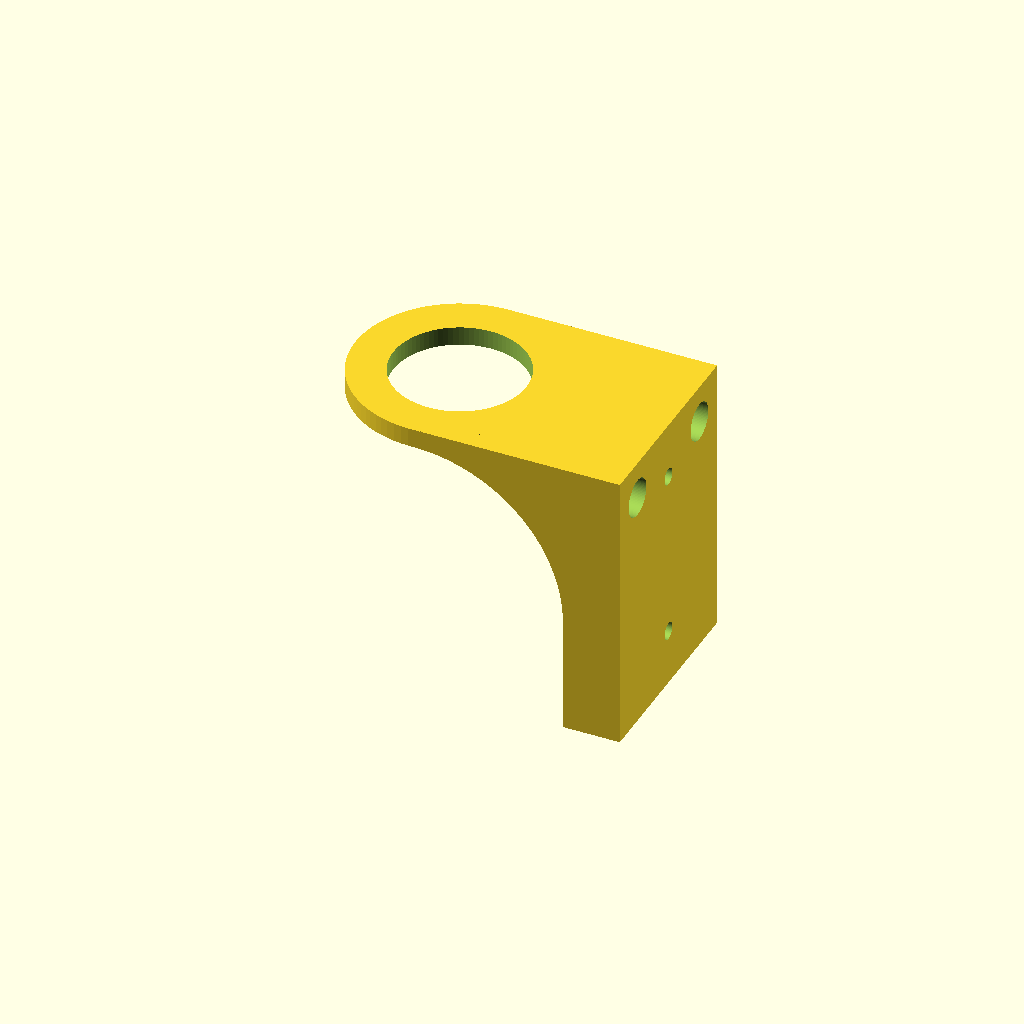
Cell 1 — every parameter at its default value.
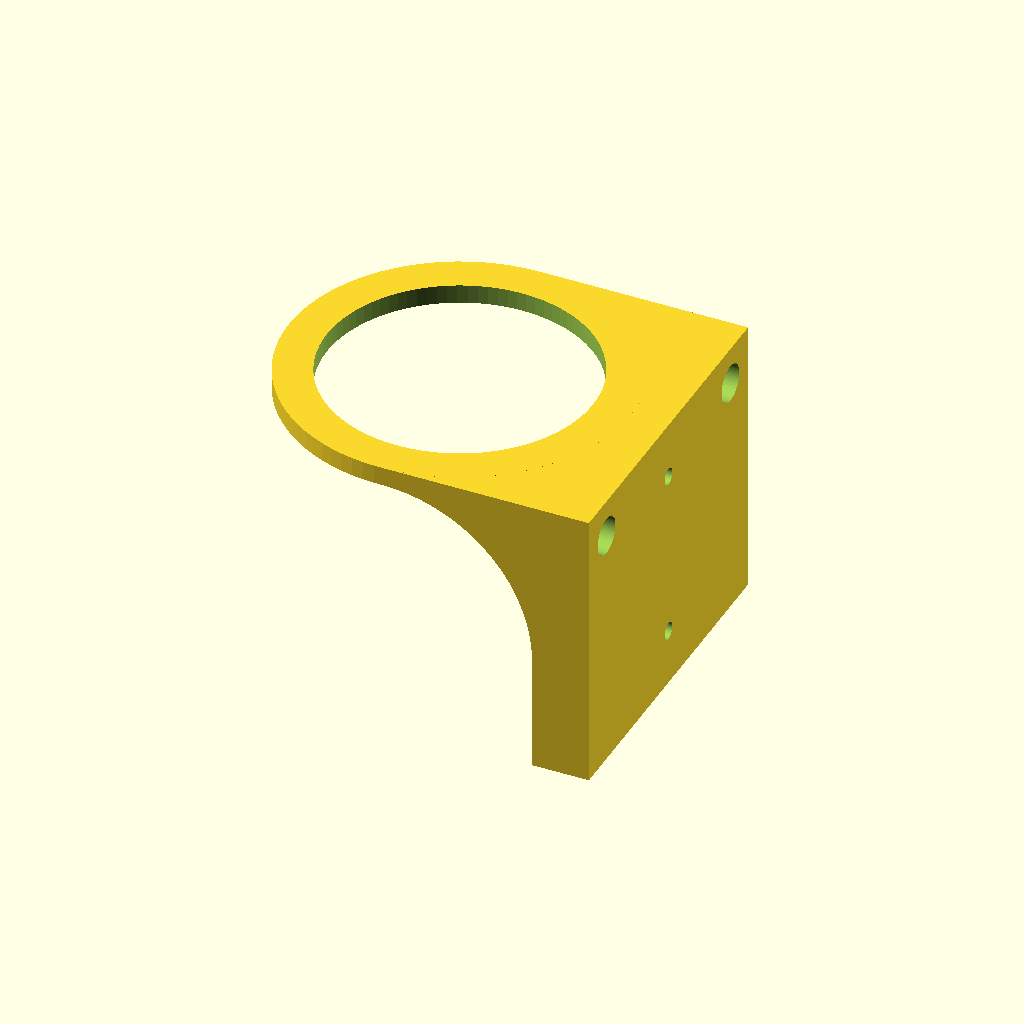
Cell 2 — socket set to 70, the other parameters unchanged.
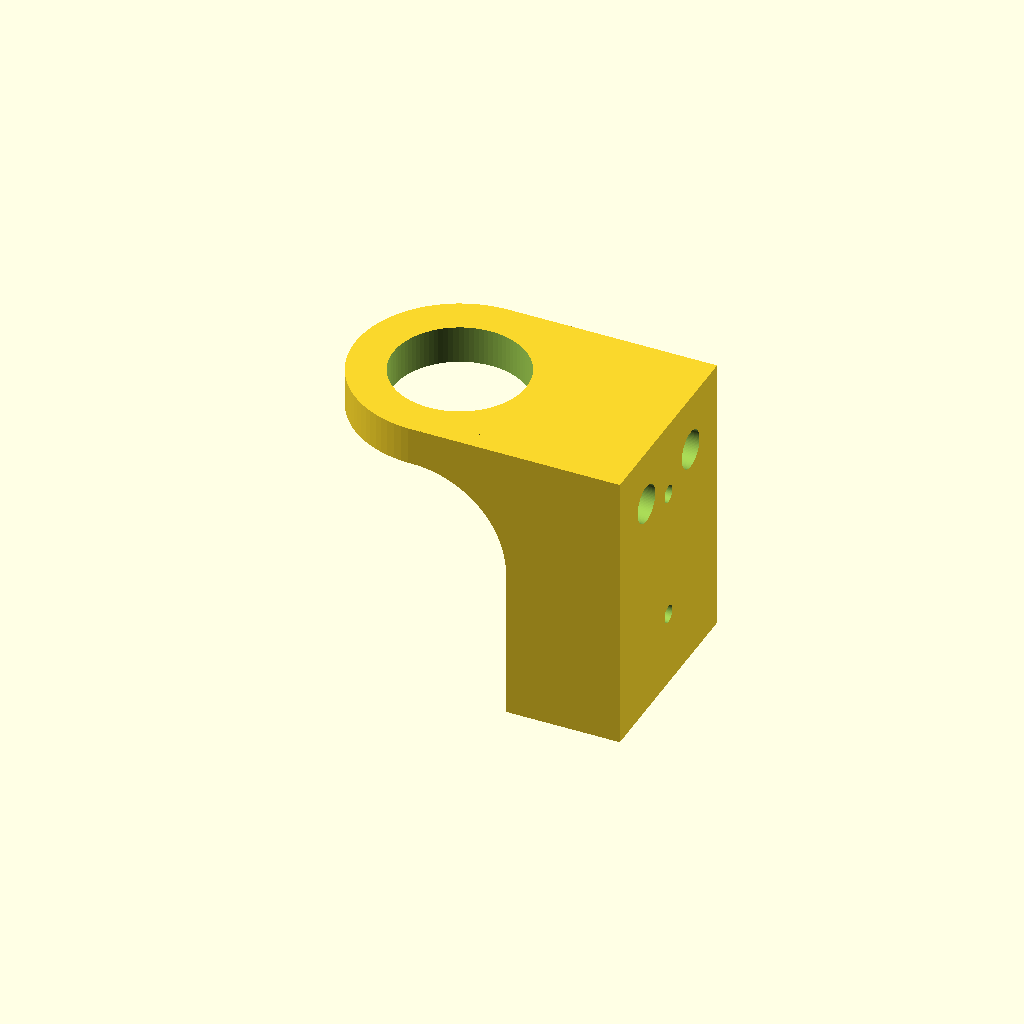
Cell 3: wall = 10 (everything else at default).
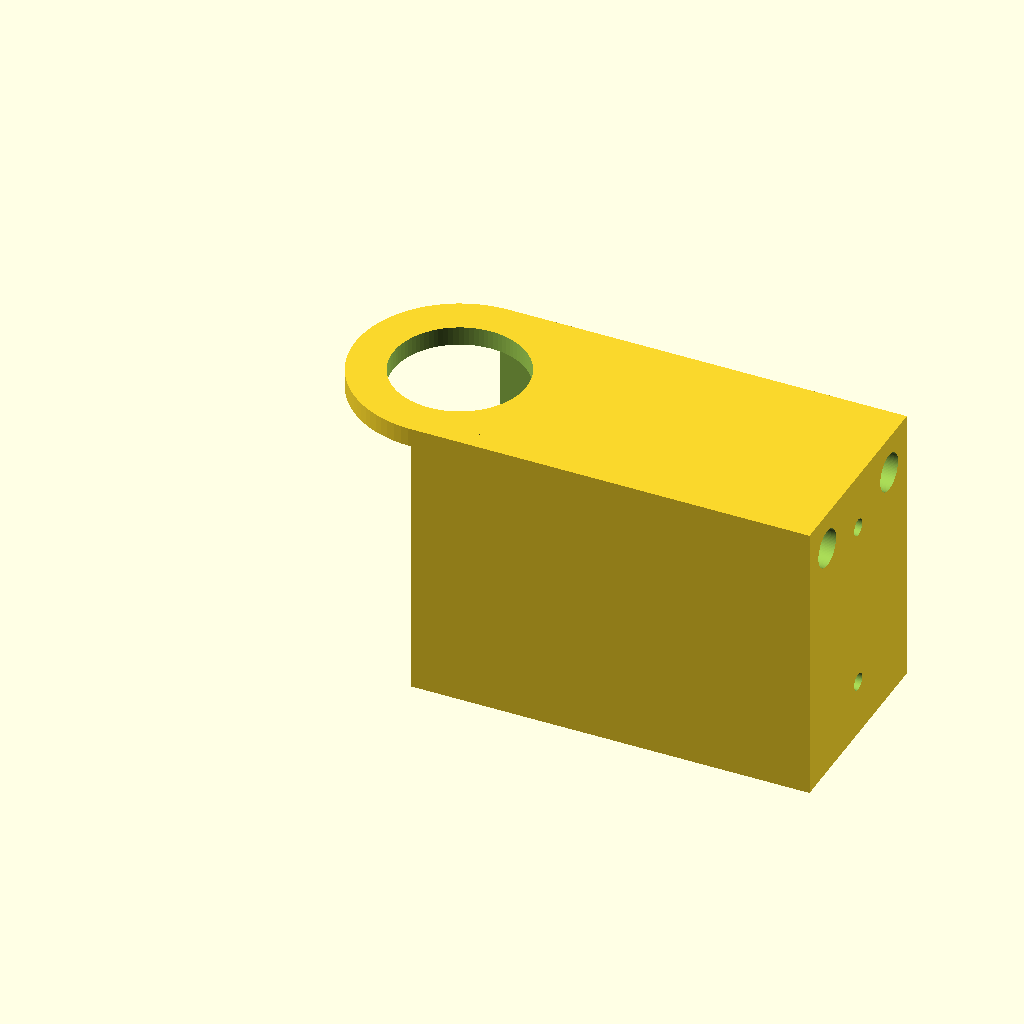
Cell 4 — shade set to 200, the other parameters unchanged.
One fixed orthographic camera (rotation 55°, 0°, 25°; colour scheme Cornfield) for every cell.
Source of the model, wall_lamp.scad:
socket=35;
socket_flange=55;
wall=5;
socket_grip=wall;
side_wall=wall;
bottom_wall=side_wall;
back_wall=wall;

bulb=65;
//shade=bulb*1.5;
shade=100;
echo(shade=shade);
wall_to_shade=5;
wall_offset=wall_to_shade+shade/2;

shade_height=120;
shade_wall=1;
shade_base=3;

shade_under=10;

shade_total=shade_height+shade_under;


shade_fn=400;
pad=0.1;;


base=socket+20;
base_height=75;

base_cut=wall_offset-side_wall*3;
base_cut_r=base_cut*0.99;

wire=10;

screw=4.5;
screw_offset=wall+10;

$fn=90;

// RENDER stl
module cylinder_shade() {

    module body(extra=0,padding=0) {
        translate([0,0,-shade_under-padding/2])
        cylinder(d=shade+extra,h=shade_total+padding,$fn=shade_fn);
    }
    color("white") { 
        difference() {    
            body();
            body(-shade_wall/2,pad*2);
            translate([0,0,-pad])
            cylinder(d=socket,h=shade_base+pad*2);
            translate([0,-base/2,-shade_under-pad])
            cube([wall_offset,base,shade_under+pad]);
        }
        intersection() {
            body();
            shade_mount();
        }
    }
}

module oval(w,h) {
    scale([1, h/w])
    circle(r=w);
}


mount_spike=shade_height/3*2;


module shade_mount() {
    x=wall_offset-socket_flange/2;
    y=base/2;
    module positive() {
        cylinder(d=base,h=shade_base);
        translate([0,-base/2])
        cube([wall_offset,base,shade_base]);
    }
    difference() {
        positive();
        translate([0,0,-pad])
        cylinder(d=socket,h=shade_base+pad*2);
    }
    hull() {
        linear_extrude(height=zero)
        difference() {
            translate([wall_offset-x,-base/2])
            square([x,base]);
            dirror_y()
            translate([x,-y])
            oval(x,y);
        }
        translate([wall_offset-zero/2,-zero/2])
        cube([zero,zero,mount_spike]);
    }
}

    

wall_shade_back=shade;

zero=0.001;


// RENDER stl
module wall_shade() {
    module body(extra=0) {
        linear_extrude(height=shade_height)
        offset(extra)
        hull() {
            circle(d=shade);
            translate([wall_offset-zero,-wall_shade_back/2])
            square([zero,wall_shade_back]);
        }
    }
    color("white")
    difference() {    
        body();
        translate([0,0,shade_base])
        body(-shade_wall*2);
        translate([0,0,-pad])
        cylinder(d=socket,h=shade_base+pad*2);
    }
}

// RENDER stl
module corner_shade() {
    module body(extra=0) {
        linear_extrude(height=shade_height)
        offset(extra)
        hull() {
            circle(d=shade);
            translate([wall_offset-zero,-wall_shade_back/2])
            square([zero,wall_shade_back/2+wall_offset]);

            translate([wall_offset,wall_offset-zero])
            rotate([0,0,90])
            square([zero,wall_shade_back/2+wall_offset]);
        }
    }
    color("white")
    difference() {    
        body();
        translate([0,0,shade_base])
        body(-shade_wall*2);
        translate([0,0,-pad])
        cylinder(d=socket,h=shade_base+pad*2);
    }
}




module base_positive() {
    difference() {
        translate([0,-base/2])
        cube([wall_offset,base,base_height]);

        translate([-back_wall,side_wall-base/2,bottom_wall])
        cube([wall_offset,base-side_wall*2,base_height-socket_grip-bottom_wall]);

        translate([0,base/2+pad])
        rotate([90,0])
        linear_extrude(height=base+pad*2)
        offset(base_cut_r)
        offset(-base_cut_r)
        square([base_cut*2,(base_height-socket_grip)*2],center=true);
    }

    difference() {
        cylinder(d=base,h=base_height);
        translate([0,0,-socket_grip])
        cylinder(d=base+pad*2,h=base_height);
    }
}

module dirror_y() {
    children();
    mirror([0,1])
    children();
}


// RENDER stl
module base() {
    difference() {
        base_positive();
        cylinder(d=socket,h=base_height+pad);
        screw(screw_offset);
        screw(base_height-screw_offset);

        dirror_y()
        translate([wall_offset+pad,base/2-side_wall-wire/2,base_height-socket_grip-wire/2])
        rotate([0,-90,0])
        cylinder(d=wire,h=back_wall+pad*2);
    }
}



module screw(z=0) {
    translate([wall_offset+pad,0,z])
    rotate([0,-90,0])
    cylinder(d=screw,h=back_wall+pad*2);
}


translate([0,0,-base_height-pad])
base();
cylinder_shade();

!base();
Parameter table extracted from the source (name, type, default, range or options):
socket: number, default 35
socket_flange: number, default 55
wall: number, default 5
bulb: number, default 65
shade: number, default 100
wall_to_shade: number, default 5
shade_height: number, default 120
shade_wall: number, default 1
shade_base: number, default 3
shade_under: number, default 10
shade_fn: number, default 400
base_height: number, default 75
wire: number, default 10
screw: number, default 4.5
